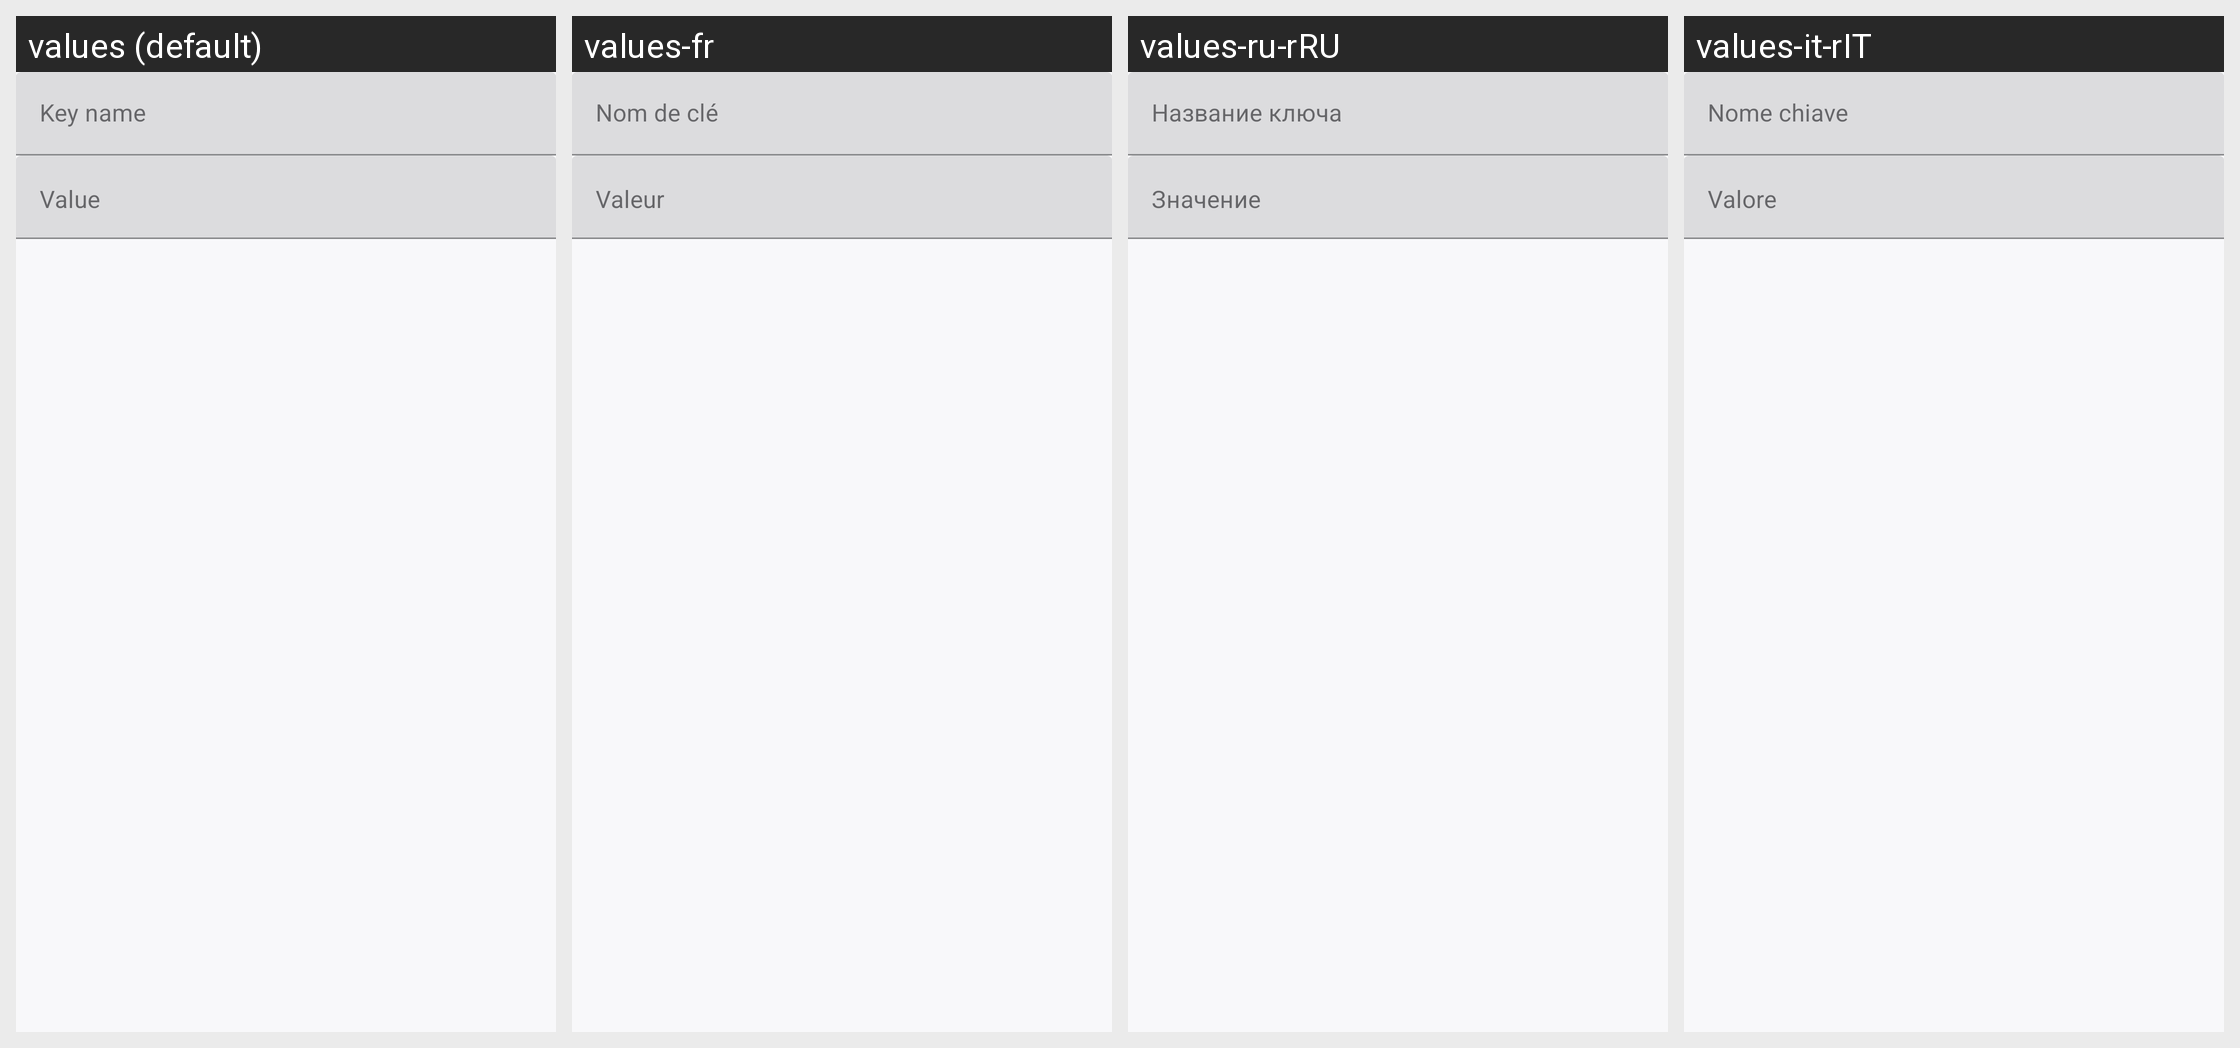

For this localized Android screen grid, give each drawn string resource with its value in every locale shown.
Android screen res/layout/dialog_settings_editor_entry.xml rendered under 4 locales, left to right: values (default), values-fr, values-ru-rRU, values-it-rIT. Device: Nexus 5 (rendered at 1080×1920; each locale shown at half size, 540×960, under a caption strip naming it); theme AppTheme.V2.
Other locales in the repository, not shown: values-ar, values-de, values-es-rES, values-fa, values-it, values-nb, values-nl, values-pl, values-pt, values-pt-rBR, values-ru, values-tr, values-tr-rTR, values-uk, values-vi, values-zh, values-zh-rCN, values-zh-rTW.
Strings drawn on this screen, with the default value and each locale's value (text and hints the layout hard-codes, and strings that could not be matched under every locale, appear in the picture but are not listed):

key_name
  values: Key name
  values-fr: Nom de clé
  values-ru-rRU: Название ключа
  values-it-rIT: Nome chiave

value
  values: Value
  values-fr: Valeur
  values-ru-rRU: Значение
  values-it-rIT: Valore
